Run: headless pygame with SDL's dummy video driver; simulated clock (each Clock.tick advances the game by its frame time, no real sleeping); random seed 0; keys injected as events and as key.get_pressed() state; mouse plan: one left click at the window centre at the start of phase 2, then a move to the lower-right quarter at the start of phase 3.
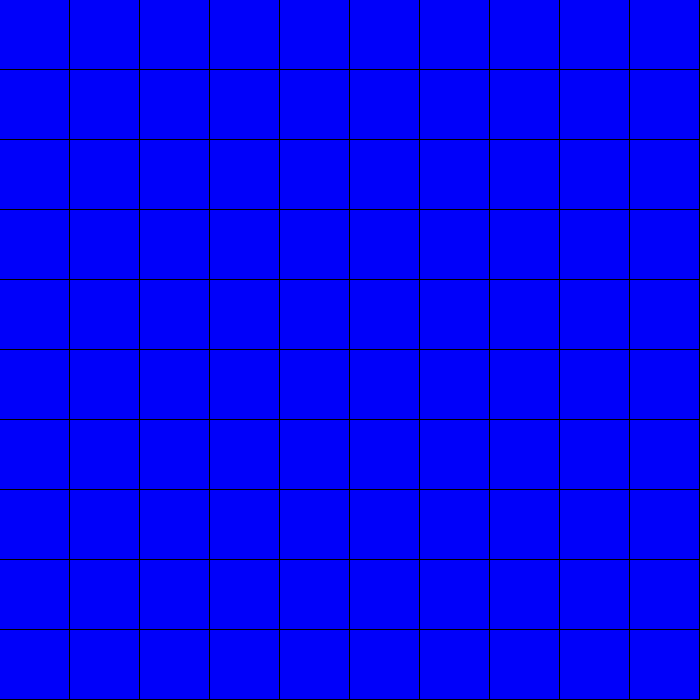
Frame 1 of 4 · flips 1–60 · no input
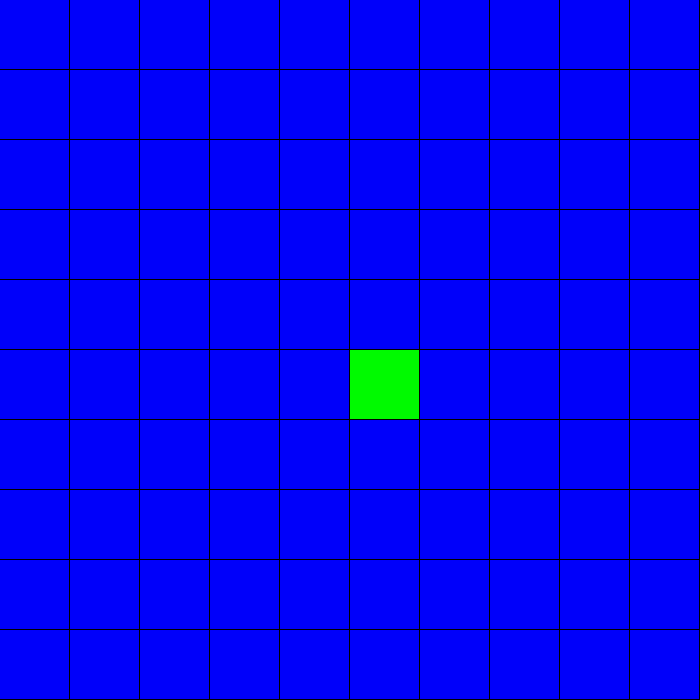
Frame 2 of 4 · flips 61–180 · clicked the window centre · tapped SPACE, RETURN · held RIGHT (→), D
Frame 3 of 4 · flips 181–300 · moved the mouse to the lower-right quarter · held DOWN (↓), S · screen unchanged from frame 2, image omitted
Frame 4 of 4 · flips 301–420 · held LEFT (←), A, UP (↑), W · screen unchanged from frame 3, image omitted

The pygame program that drew these frames:

import pygame
import sys

pygame.init()
screen = pygame.display.set_mode((700, 700))

R = []
for _ in range(1):
    for q in range(0, 700, 70):
        for w in range(0, 700, 70):
            r_r = pygame.Rect(q, w, 69, 69)
            R.append(r_r)

green = (0, 250, 0)
blue = (0, 0, 250)


def quit_quit():
    pygame.quit()
    sys.exit()


for i in range(100):
    pygame.draw.rect(screen, blue, R[i], 0)
while True:
    pos = pygame.mouse.get_pos()
    for event in pygame.event.get():
        if event.type == pygame.QUIT:
            quit_quit()
        elif event.type == pygame.MOUSEBUTTONDOWN:
            for rr in R:
                if rr.collidepoint(pos):
                    color = green
                    pygame.draw.rect(screen, color, rr, 0)

    pygame.display.flip()
